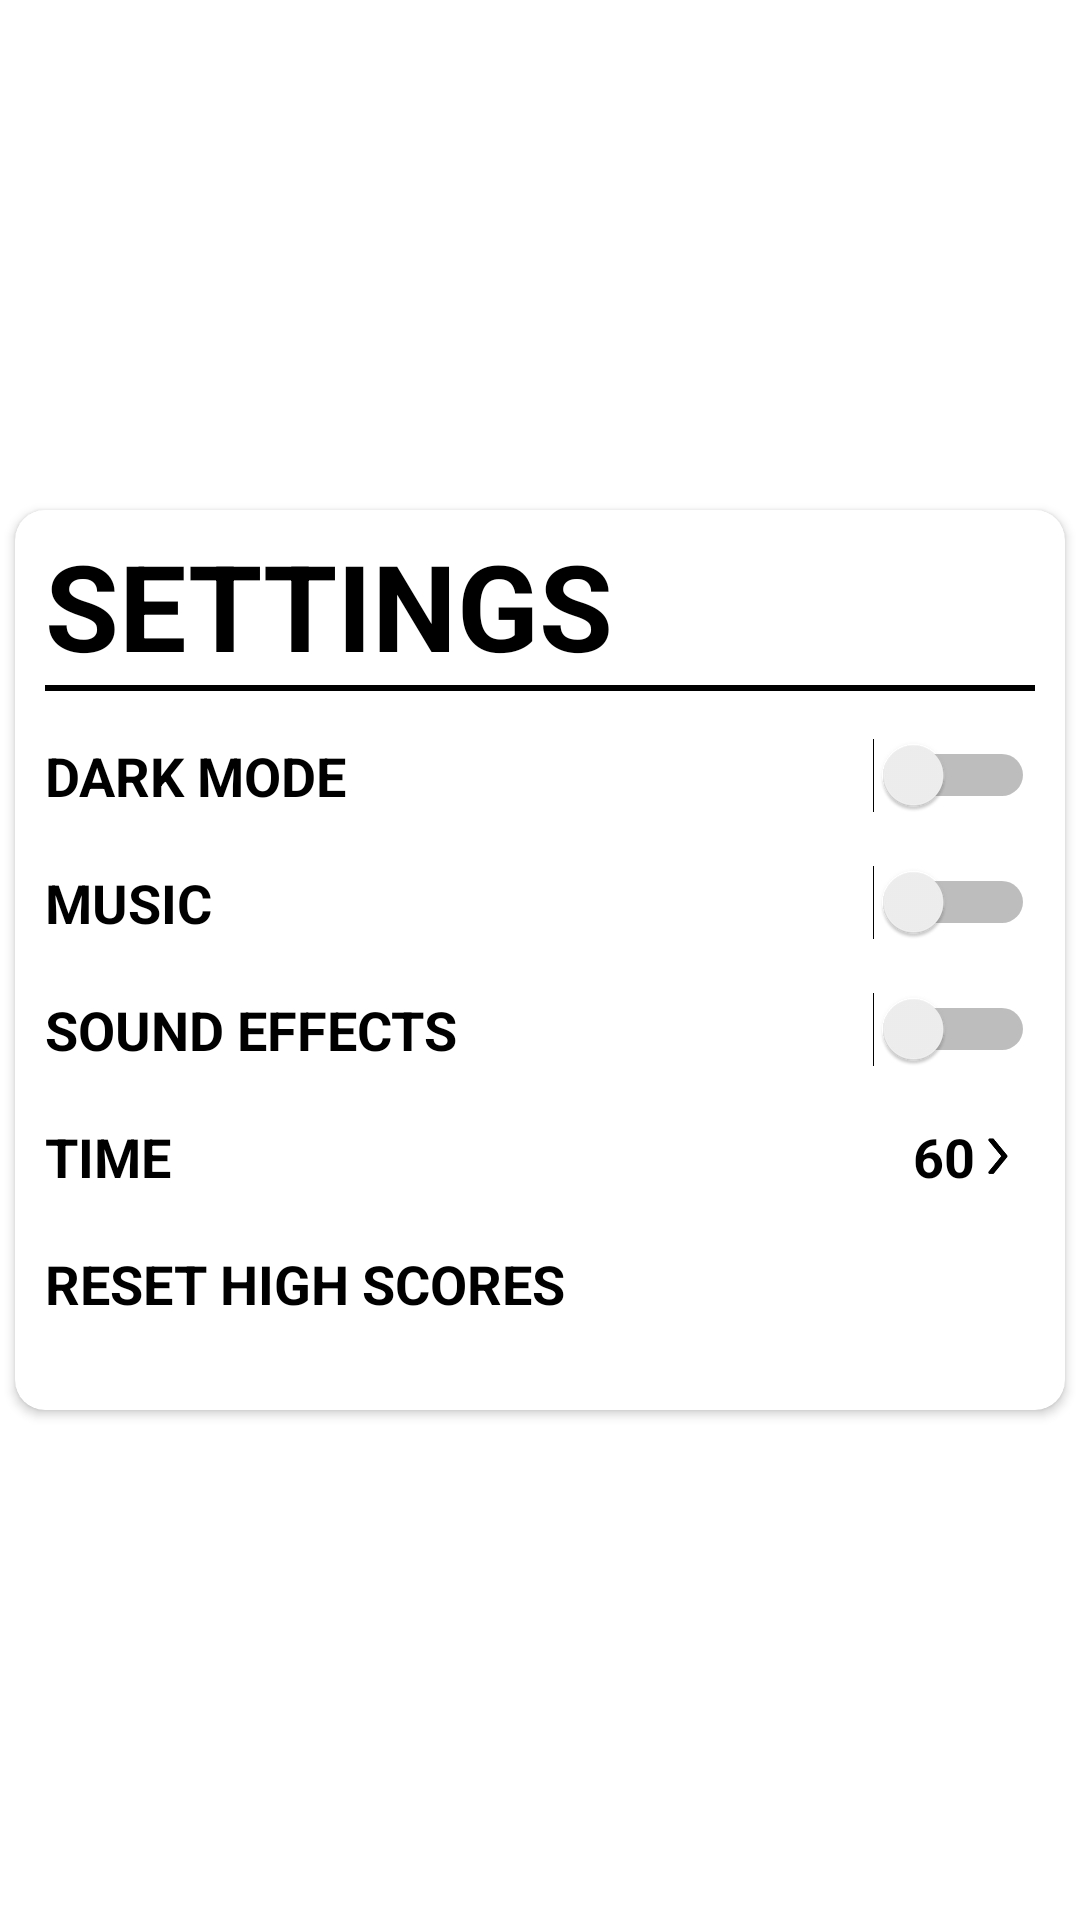

Layout XML and referenced resources for this Android screen:
<!-- AndroidManifest.xml: application theme SplashTheme -->
<!-- res/layout/settings_popup.xml -->
<?xml version="1.0" encoding="utf-8"?>
<RelativeLayout xmlns:android="http://schemas.android.com/apk/res/android"
    android:layout_width="match_parent"
    android:layout_height="match_parent"
    xmlns:app="http://schemas.android.com/apk/res-auto"
    android:layout_gravity="center">

    <android.support.v7.widget.CardView
        app:cardCornerRadius="10dp"
        android:layout_width="350dp"
        android:layout_height="300dp"
        android:layout_centerInParent="true"
        android:id="@+id/popup"
        android:background="?attr/backgroundColor">

        <RelativeLayout
            android:layout_width="wrap_content"
            android:layout_height="wrap_content"
            android:layout_marginTop="5dp"
            android:layout_marginStart="10dp"
            android:layout_marginEnd="10dp">

            <TextView
                android:id="@+id/settingsTitle"
                android:layout_width="wrap_content"
                android:layout_height="wrap_content"
                android:text="@string/settings_title"
                android:textSize="40sp"
                android:textStyle="bold"
                android:textColor="?attr/textColor"/>

            <View
                android:id="@+id/settingsDivider"
                android:layout_width="match_parent"
                android:layout_height="2dp"
                android:background="?attr/textColor"
                android:layout_below="@+id/settingsTitle"
                android:layout_marginBottom="0dp"/>

            <TextView
                android:id="@+id/tvDarkMode"
                android:layout_width="wrap_content"
                android:layout_height="wrap_content"
                android:textSize="18sp"
                android:layout_marginTop="18dp"
                android:textStyle="bold"
                android:textColor="?attr/textColor"
                android:layout_below="@+id/settingsTitle"
                android:text="@string/dark_mode" />

            <TextView
                android:id="@+id/tvMusic"
                android:layout_width="wrap_content"
                android:layout_height="wrap_content"
                android:textSize="18sp"
                android:layout_marginTop="18dp"
                android:textStyle="bold"
                android:textColor="?attr/textColor"
                android:layout_below="@+id/tvDarkMode"
                android:text="@string/music" />

            <TextView
                android:id="@+id/tvSoundEffects"
                android:layout_width="wrap_content"
                android:layout_height="wrap_content"
                android:textSize="18sp"
                android:layout_marginTop="18dp"
                android:textStyle="bold"
                android:textColor="?attr/textColor"
                android:layout_below="@+id/tvMusic"
                android:text="@string/sound_effects" />

            <TextView
                android:id="@+id/tvTime"
                android:layout_width="wrap_content"
                android:layout_height="wrap_content"
                android:textSize="18sp"
                android:layout_marginTop="18dp"
                android:textStyle="bold"
                android:textColor="?attr/textColor"
                android:layout_below="@+id/tvSoundEffects"
                android:text="@string/time" />

            <TextView
                android:id="@+id/tvResetHighScore"
                android:layout_width="wrap_content"
                android:layout_height="wrap_content"
                android:textSize="18sp"
                android:layout_marginTop="18dp"
                android:textStyle="bold"
                android:textColor="?attr/textColor"
                android:layout_below="@+id/tvTime"
                android:clickable="true"
                android:focusable="true"
                android:foreground="?android:attr/selectableItemBackground"
                android:text="@string/reset_high_scores" />

            <Switch
                android:id="@+id/switchDarkMode"
                android:layout_width="wrap_content"
                android:layout_height="wrap_content"
                android:layout_below="@+id/settingsTitle"
                android:layout_alignParentEnd="true"
                android:layout_marginTop="18dp"
                android:layout_alignBottom="@+id/tvDarkMode"/>

            <Switch
                android:id="@+id/switchMusic"
                android:layout_width="wrap_content"
                android:layout_height="wrap_content"
                android:layout_below="@+id/switchDarkMode"
                android:layout_alignParentEnd="true"
                android:layout_marginTop="18dp"
                android:layout_alignBottom="@+id/tvMusic"/>

            <Switch
                android:id="@+id/switchSoundEffects"
                android:layout_width="wrap_content"
                android:layout_height="wrap_content"
                android:layout_below="@+id/switchMusic"
                android:layout_alignParentEnd="true"
                android:layout_marginTop="18dp"
                android:layout_alignBottom="@+id/tvSoundEffects"/>

            <TextView
                android:text="60"
                android:layout_width="wrap_content"
                android:layout_height="wrap_content"
                android:layout_alignBottom="@+id/tvTime"
                android:layout_toStartOf="@+id/imgArrow"
                android:layout_marginEnd="0dp"
                android:layout_alignTop="@+id/tvTime"
                android:textColor="?attr/textColor"
                android:textSize="18sp"
                android:textStyle="bold"/>
            <ImageView
                android:id="@+id/imgArrow"
                android:layout_width="15dp"
                android:layout_height="15dp"
                android:layout_alignBottom="@+id/tvTime"
                android:layout_alignTop="@+id/tvTime"
                android:src="?attr/arrowRes"
                android:layout_alignParentEnd="true"
                android:layout_marginEnd="5dp"
                />


        </RelativeLayout>



    </android.support.v7.widget.CardView>

</RelativeLayout>
<!-- resources referenced by this layout -->
<resources>
  <string name="dark_mode">DARK MODE</string>
  <string name="music">MUSIC</string>
  <string name="reset_high_scores">RESET HIGH SCORES</string>
  <string name="settings_title">SETTINGS</string>
  <string name="sound_effects">SOUND EFFECTS</string>
  <string name="time">TIME</string>
  <style name="SplashTheme" parent="AppTheme">
          <item name="android:windowBackground">@drawable/splash</item>
      </style>
  <style name="AppTheme" parent="Theme.AppCompat.Light.NoActionBar">
          
          <item name="backgroundColor">@color/colorPrimaryLight</item>
          <item name="textColor">@color/colorPrimaryDark</item>
          <item name="colorAccent">@color/colorPrimaryDark</item>
          <item name="disabledBtnColor">@color/disabledButton</item>
  
          <item name="android:statusBarColor">@android:color/transparent</item>
          <item name="android:windowLightStatusBar">true</item>
  
          <item name="animalRes">@drawable/animal_icon</item>
          <item name="professionRes">@drawable/chef</item>
          <item name="gymRes">@drawable/gym_icon</item>
          <item name="countryRes">@drawable/globe</item>
          <item name="actionRes">@drawable/action_icon</item>
  
          <item name="settingsRes">@drawable/settings</item>
          <item name="helpRes">@drawable/help</item>
          <item name="clockRes">@drawable/clock_icon</item>
          <item name="trophyRes">@drawable/trophy_icon</item>
          <item name="arrowRes">@drawable/right_arrow_icon</item>
          <item name="checkRes">@drawable/check_icon</item>
          <item name="twitterRes">@drawable/twitter_icon</item>
          <item name="whatsappRes">@drawable/whatsapp_icon</item>
      </style>
  <!-- drawable splash (drawable) -->
  <?xml version="1.0" encoding="utf-8"?>
  <layer-list xmlns:android="http://schemas.android.com/apk/res/android">
      <item android:drawable="@android:color/white"/>
      <item>
          <bitmap
              android:gravity="center"
              android:src="@drawable/heads_up_logo"/>
      </item>
  </layer-list>
  <color name="colorPrimaryLight">#FFFFFF</color>
  <color name="colorPrimaryDark">#000000</color>
  <color name="disabledButton">#D3D3D3</color>
  <!-- drawable animal_icon: png bitmap (drawable-v24, 1415 bytes) -->
  <!-- drawable chef: png bitmap (drawable-v24, 1854 bytes) -->
  <!-- drawable gym_icon: png bitmap (drawable-v24, 944 bytes) -->
  <!-- drawable globe: png bitmap (drawable-v24, 1858 bytes) -->
  <!-- drawable help: png bitmap (drawable-v24, 1731 bytes) -->
  <!-- drawable clock_icon: png bitmap (drawable-v24, 2036 bytes) -->
  <!-- drawable right_arrow_icon: png bitmap (drawable-v24, 892 bytes) -->
  <!-- drawable check_icon: png bitmap (drawable-v24, 553 bytes) -->
  <!-- drawable twitter_icon: png bitmap (drawable-v24, 1545 bytes) -->
  <!-- drawable heads_up_logo: jpg bitmap (drawable-v24, 12394 bytes) -->
</resources>
